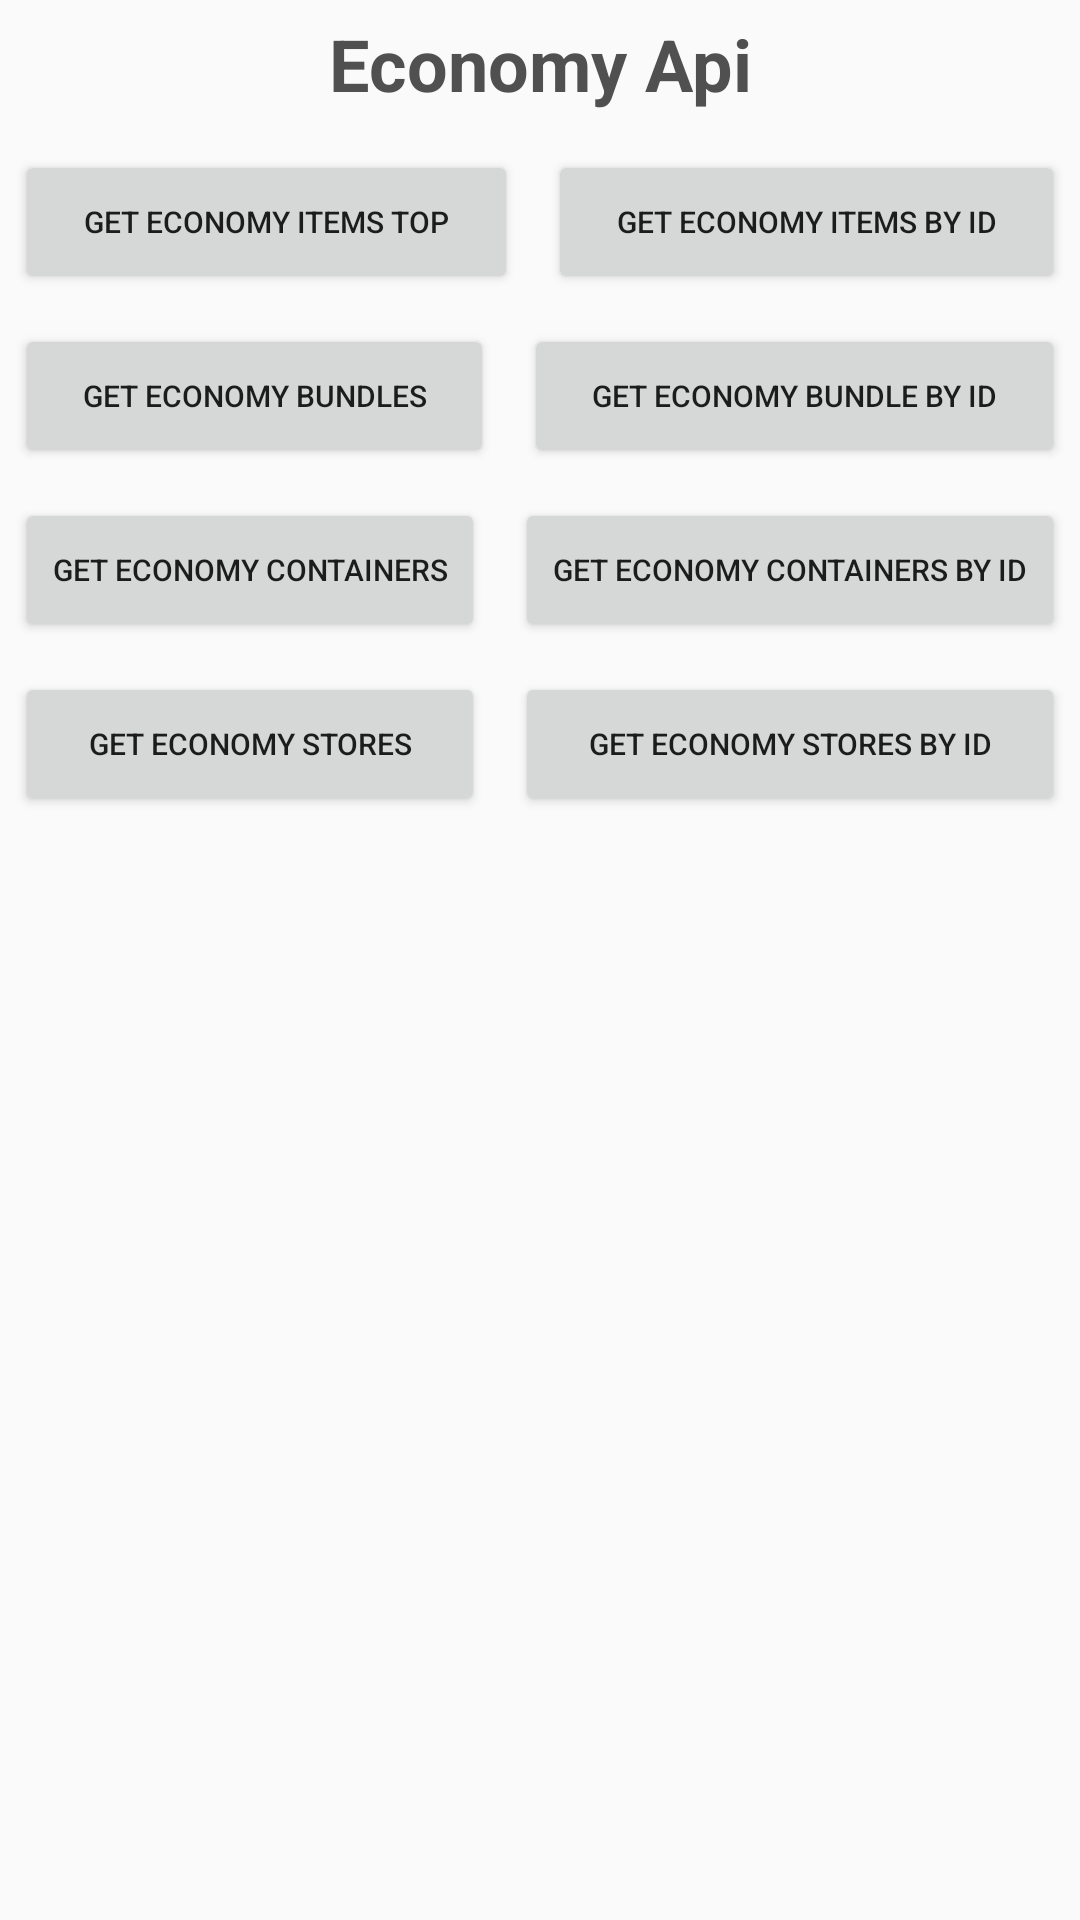

Produce the Android XML layout that renders to this screen, including the resource entries it uses.
<!-- AndroidManifest.xml: application theme Theme.AppCompat.Light.NoActionBar -->
<!-- res/layout/fragment_example_economy.xml -->
<?xml version="1.0" encoding="utf-8"?>
<androidx.constraintlayout.widget.ConstraintLayout xmlns:android="http://schemas.android.com/apk/res/android"
    xmlns:app="http://schemas.android.com/apk/res-auto"
    xmlns:tools="http://schemas.android.com/tools"
    android:id="@+id/frameLayout3"
    android:layout_width="match_parent"
    android:layout_height="match_parent"
    tools:context="Avataryug.Example.QuickTest.MainActivity">

    
    <TextView
        android:id="@+id/textView3"
        android:layout_width="match_parent"
        android:layout_height="32dp"
        android:layout_margin="5sp"
        android:text="Economy Api"
        android:textAlignment="center"
        android:textColor="#505050"
        android:textSize="24sp"
        android:textStyle="bold"
        app:layout_constraintEnd_toEndOf="parent"
        app:layout_constraintStart_toStartOf="parent"
        app:layout_constraintTop_toTopOf="parent" />

    <LinearLayout
        android:id="@+id/linearLayout14"
        android:layout_width="match_parent"
        android:layout_height="wrap_content"
        android:layout_marginTop="8dp"
        android:orientation="horizontal"
        app:layout_constraintEnd_toEndOf="parent"
        app:layout_constraintStart_toStartOf="parent"
        app:layout_constraintTop_toBottomOf="@+id/textView3">

        <Button
            android:id="@+id/EconomyItemsBtn"
            style="@style/Widget.AppCompat.Button"
            android:layout_width="wrap_content"
            android:layout_height="wrap_content"
            android:layout_margin="5sp"
            android:layout_weight="1"
            android:text="Get Economy Items Top"
            android:textAllCaps="true"
            android:textSize="10sp"
            app:cornerRadius="5dp" />

        <Button
            android:id="@+id/EconomyItemsByIDsBtn"
            android:layout_width="wrap_content"
            android:layout_height="wrap_content"
            android:layout_margin="5sp"
            android:layout_weight="1"
            android:text="Get Economy Items By ID"
            android:textAllCaps="true"
            android:textSize="10sp"
            app:cornerRadius="5dp" />
    </LinearLayout>

    <LinearLayout
        android:id="@+id/linearLayout15"
        android:layout_width="match_parent"
        android:layout_height="wrap_content"
        android:orientation="horizontal"
        android:visibility="visible"
        app:layout_constraintTop_toBottomOf="@+id/linearLayout14">

        <Button
            android:id="@+id/EconomyBundlesBtn"
            style="@style/Widget.AppCompat.Button"
            android:layout_width="wrap_content"
            android:layout_height="wrap_content"
            android:layout_margin="5sp"
            android:layout_weight="1"
            android:text="Get Economy Bundles"
            android:textAllCaps="true"
            android:textSize="10sp"
            app:cornerRadius="5dp" />

        <Button
            android:id="@+id/EconomyBundleByIDBtn"
            android:layout_width="wrap_content"
            android:layout_height="wrap_content"
            android:layout_margin="5sp"
            android:layout_weight="1"
            android:text="Get Economy Bundle By ID"
            android:textAllCaps="true"
            android:textSize="10sp"
            app:cornerRadius="5dp" />
    </LinearLayout>

    <LinearLayout
        android:id="@+id/linearLayout16"
        android:layout_width="match_parent"
        android:layout_height="wrap_content"
        android:orientation="horizontal"
        android:visibility="visible"
        app:layout_constraintTop_toBottomOf="@+id/linearLayout15">

        <Button
            android:id="@+id/EconomyContainersBtn"
            style="@style/Widget.AppCompat.Button"
            android:layout_width="wrap_content"
            android:layout_height="wrap_content"
            android:layout_margin="5sp"
            android:layout_weight="1"
            android:text="Get Economy Containers"
            android:textAllCaps="true"
            android:textSize="10sp"
            app:cornerRadius="5dp" />

        <Button
            android:id="@+id/EconomyContainersByIDBtn"
            android:layout_width="wrap_content"
            android:layout_height="wrap_content"
            android:layout_margin="5sp"
            android:layout_weight="1"
            android:text="Get Economy Containers By ID"
            android:textAllCaps="true"
            android:textSize="10sp"
            app:cornerRadius="5dp" />
    </LinearLayout>

    <LinearLayout
        android:layout_width="match_parent"
        android:layout_height="wrap_content"
        android:orientation="horizontal"
        android:visibility="visible"
        app:layout_constraintTop_toBottomOf="@+id/linearLayout16">

        <Button
            android:id="@+id/EconomyStoresBtn"
            style="@style/Widget.AppCompat.Button"
            android:layout_width="wrap_content"
            android:layout_height="wrap_content"
            android:layout_margin="5sp"
            android:layout_weight="1"
            android:text="Get Economy Stores"
            android:textAllCaps="true"
            android:textSize="10sp"
            app:cornerRadius="5dp" />

        <Button
            android:id="@+id/EconomyStoresByIDBtn"
            android:layout_width="wrap_content"
            android:layout_height="wrap_content"
            android:layout_margin="5sp"
            android:layout_weight="1"
            android:text="Get Economy Stores By ID"
            android:textAllCaps="true"
            android:textSize="10sp"
            app:cornerRadius="5dp" />
    </LinearLayout>

</androidx.constraintlayout.widget.ConstraintLayout>
<!-- resources referenced by this layout -->
<resources>

</resources>
